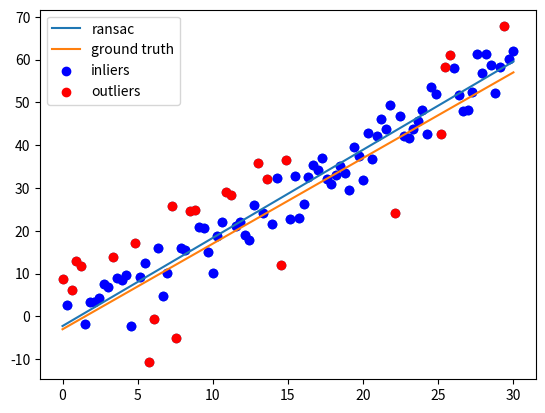

Generate this figure with matplotlib:
"""2D regression with RANSAC.
"""

import matplotlib.pyplot as plt
import numpy as np


if __name__ == "__main__":
    np.random.seed(0)
    num_points = 100
    
    # create linear function
    x = np.linspace(0, 30, num=num_points)
    noise = 5 * np.random.randn(len(x)) + 3  # additive noise
    y = 2*x - 3 + noise

    # create outliers
    frac = int(0.2 * num_points)
    idxs = np.random.choice(np.arange(num_points), size=frac, replace=False)
    y[idxs] += np.random.randint(-20, 10, frac)

    plt.scatter(x, y)
    plt.show()

    # fit regular linear regression
    x_lin = x.copy().reshape(-1, 1)
    x_lin = np.hstack((x_lin, np.ones((len(x_lin), 1))))
    y_lin = y.copy().reshape(-1, 1)
    linreg_params = np.linalg.inv(x_lin.T @ x_lin) @ x_lin.T @ y_lin

    s = 2  # the smallest number of points required to estimate model params
    e = 0.25  # probability that a point is an outlier
    N = 100 # the number of iterations 
    d = 3  # the threshold used to identify a point that fits well
    T = 5  # the number of nearby points required to assert model fits well

    scores = {}
    for ii in range(N):
        # randomly pick s points from the data
        pt_idxs = np.random.choice(np.arange(num_points), size=s, replace=False)
        other_idxs = np.setdiff1d(np.arange(num_points), pt_idxs)

        # determine params from points
        pts_x = x[pt_idxs].reshape(-1, 1)
        # add columns of 1 for intercept
        pts_x = np.hstack((pts_x, np.ones((len(pts_x), 1))))
        pts_y = y[pt_idxs].reshape(-1, 1)

        # normal equation: x = (A.T A).inv A.T b
        params = np.linalg.inv(pts_x.T @ pts_x) @ pts_x.T @ pts_y

        # determine points within threshold
        # we need to loop through all other points
        # and compute their distance to the estimated line
        # other_pts_x = x[other_idxs]
        # other_pts_y = y[other_idxs]
        num = np.abs((pts_y[1, 0]-pts_y[0, 0])*x - (pts_x[1, 0]-pts_x[0, 0])*y + pts_x[1, 0]*pts_y[0, 0] - pts_y[1, 0]*pts_x[0, 0])
        denum = np.sqrt((pts_y[1, 0]-pts_y[0, 0])**2 + (pts_x[1, 0]-pts_x[0, 0])**2)
        distances = num / denum

        inliers = distances <= d
        num_inliers = np.sum(inliers)
        num_outliers = len(other_idxs) - num_inliers

        scores[ii] = [num_inliers, inliers, pt_idxs]
    
    best_model = sorted(scores.items(), key=lambda x: x[1][0])[-1][1]
    best_inliers = best_model[1]
    sample_idxs = best_model[2]

    # refit model using all inliers for this set
    pts_x = x[sample_idxs]
    pts_y = y[sample_idxs]
    pts_x = np.hstack([pts_x, x[best_inliers]]).reshape(-1, 1)
    pts_x = np.hstack((pts_x, np.ones((len(pts_x), 1))))
    pts_y = np.hstack([pts_y, y[best_inliers]]).reshape(-1, 1)
    best_params = np.linalg.inv(pts_x.T @ pts_x) @ pts_x.T @ pts_y


    plot_x = x.copy().reshape(-1, 1)
    plot_x = np.hstack((plot_x, np.ones((len(plot_x), 1))))
    plot_y = plot_x @ best_params
    plt.plot(plot_x[:, 0], plot_y[:, 0], label="ransac")
    plot_y_lin = plot_x @ linreg_params
    # plt.plot(plot_x[:, 0], plot_y_lin[:, 0], label="linreg")
    plt.plot(plot_x[:, 0], plot_x[:, 0]*2 -3, label="ground truth")
    plt.scatter(x[best_inliers], y[best_inliers], c='b', label="inliers")
    plt.scatter(x[~best_inliers], y[~best_inliers], c='r', label="outliers")
    plt.legend(loc='upper left')
    plt.show()
